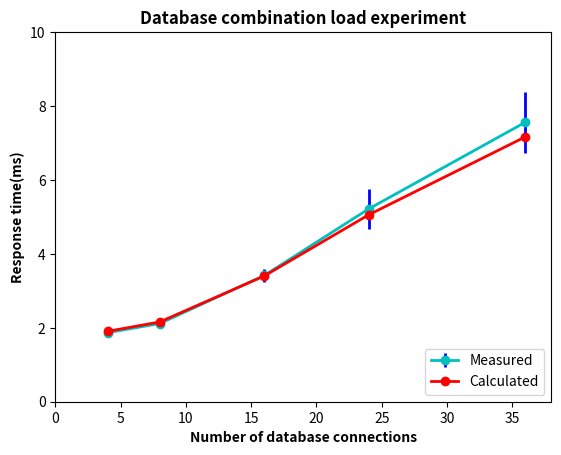

This chart was generated by the following Python code:
import numpy as np
import matplotlib.pyplot as plt
import math
import matplotlib

x=[4, 8, 16, 24, 36]
y=[1.8683, 2.1156 , 3.4153, 5.2162, 7.5606]
y_calc=[1.9041, 2.1587,  3.4027, 5.0569, 7.1659]
y_std = [0.005652719962348712, 0.0515353037091526, 0.18004146480036418, 0.532725164843786, 0.8295484725952146] 

fig, ax0 = plt.subplots(nrows=1, sharex=True)
ax0.errorbar(x, y, y_std,  fmt='-oc', ecolor='b', capthick=2, linewidth=2)
ax0.errorbar(x, y_calc,  fmt='-oc', color='r', capthick=2, linewidth=2)
ax0.set_title('Database combination load experiment', weight='heavy')
ax0.set_xlabel('Number of database connections', weight='heavy')
ax0.set_ylabel('Response time(ms)', weight='heavy')
y_formatter = matplotlib.ticker.ScalarFormatter(useOffset=False)
ax0.yaxis.set_major_formatter(y_formatter)
x_formatter = matplotlib.ticker.ScalarFormatter(useOffset=False)
ax0.xaxis.set_major_formatter(x_formatter)
plt.axis([0, 38, 0, 10])
plt.legend(['Measured', 'Calculated'], loc=4)
plt.show()



